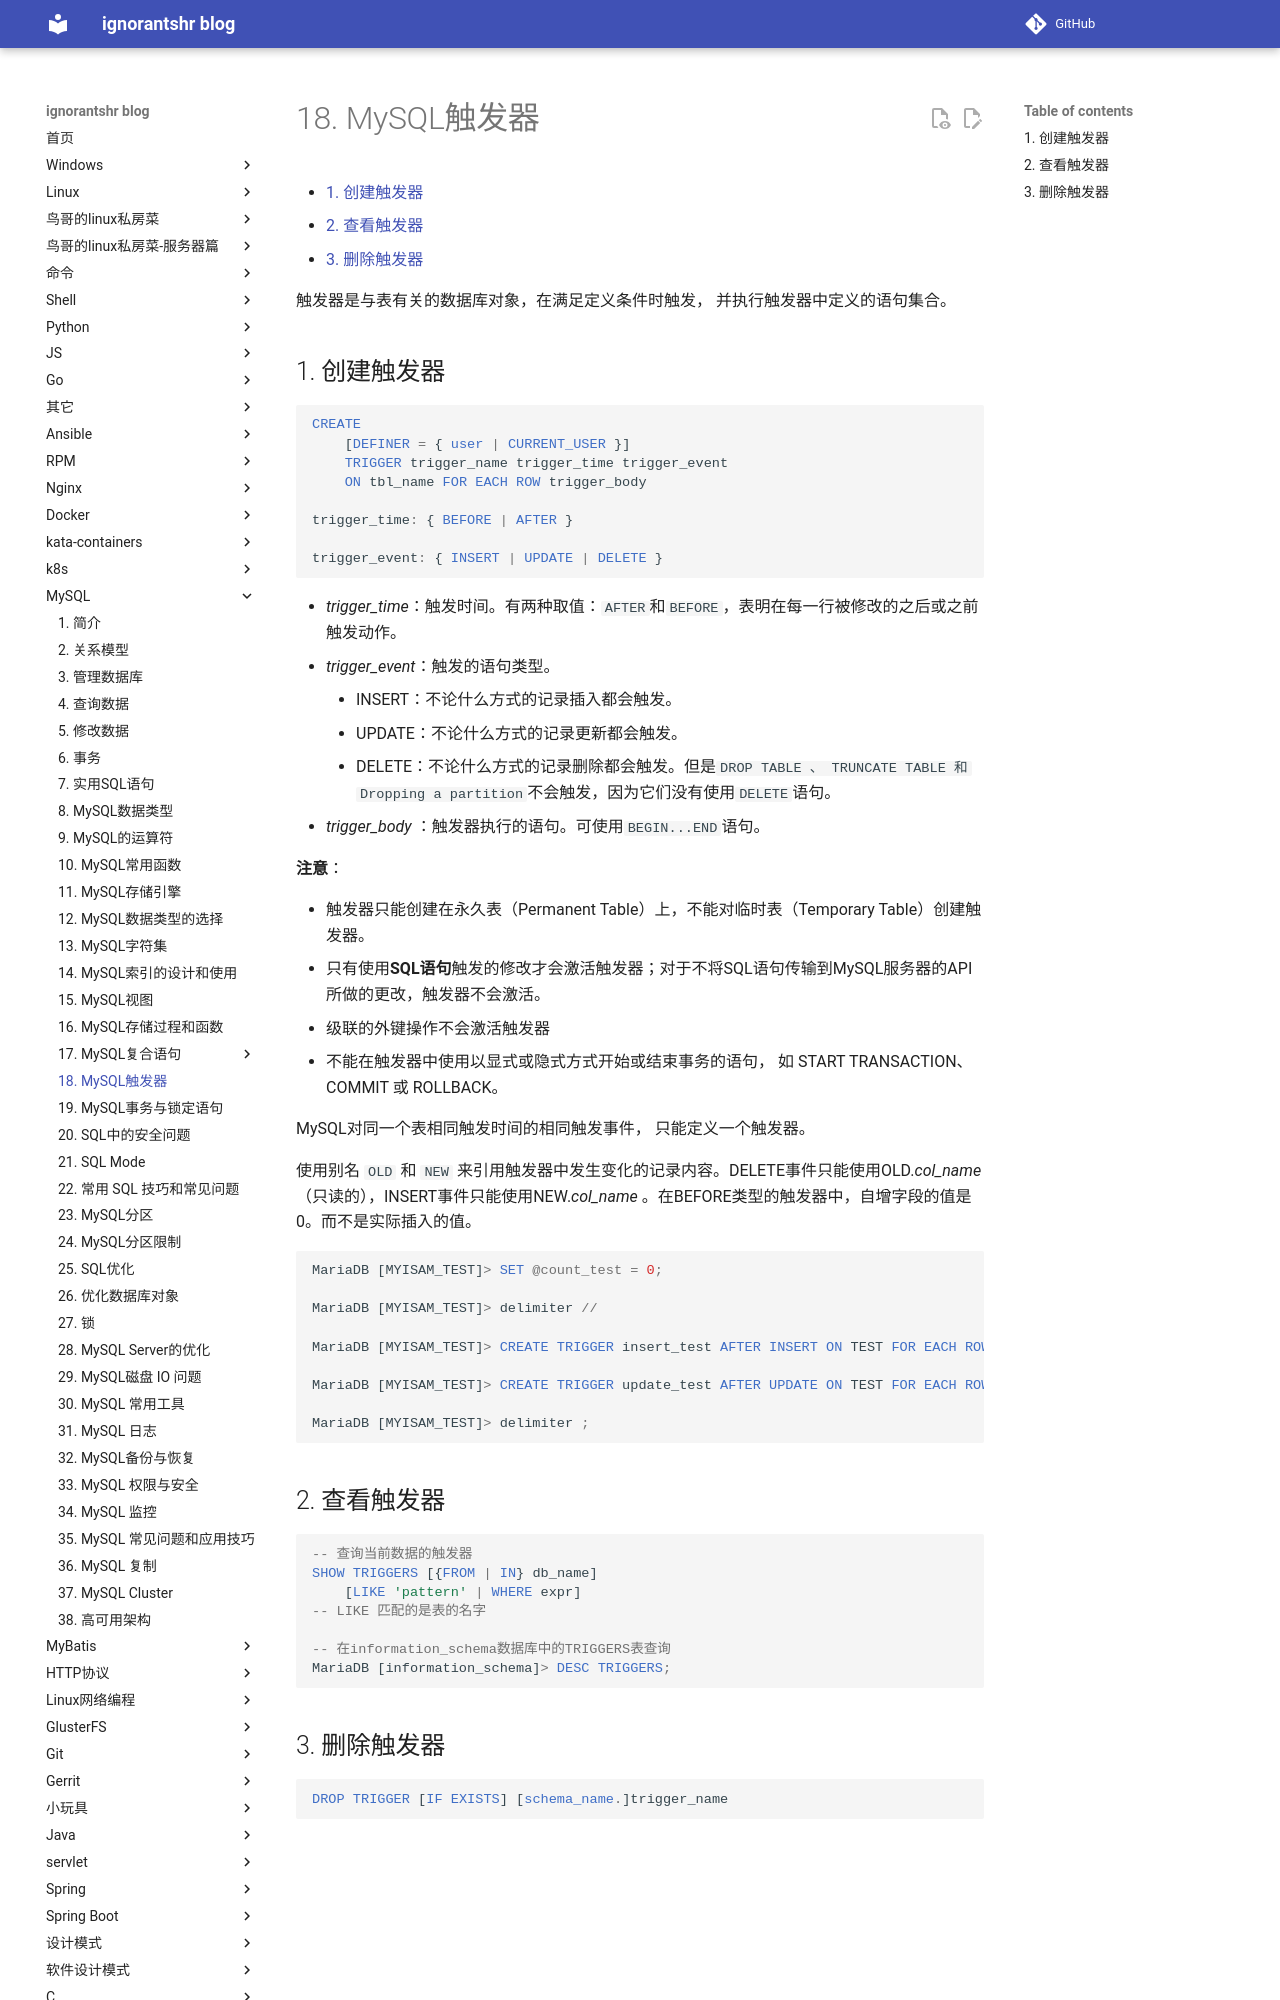

repository: ignorantshr/person-blog · page: mysql/18. MySQL触发器/index.html · generator: mkdocs

[TOC]

触发器是与表有关的数据库对象，在满足定义条件时触发， 并执行触发器中定义的语句集合。

## 创建触发器

```mysql
CREATE
    [DEFINER = { user | CURRENT_USER }]
    TRIGGER trigger_name trigger_time trigger_event
    ON tbl_name FOR EACH ROW trigger_body
    
trigger_time: { BEFORE | AFTER }

trigger_event: { INSERT | UPDATE | DELETE }
```

- *trigger_time*：触发时间。有两种取值：`AFTER`和`BEFORE`，表明在每一行被修改的之后或之前触发动作。
- *trigger_event*：触发的语句类型。
    - INSERT：不论什么方式的记录插入都会触发。
    - UPDATE：不论什么方式的记录更新都会触发。
    - DELETE：不论什么方式的记录删除都会触发。但是`DROP TABLE 、 TRUNCATE TABLE 和 Dropping a partition`不会触发，因为它们没有使用`DELETE`语句。
- *trigger_body* ：触发器执行的语句。可使用`BEGIN...END`语句。

**注意**：

- 触发器只能创建在永久表（Permanent Table）上，不能对临时表（Temporary Table）创建触发器。
- 只有使用**SQL语句**触发的修改才会激活触发器；对于不将SQL语句传输到MySQL服务器的API所做的更改，触发器不会激活。
- 级联的外键操作不会激活触发器
- 不能在触发器中使用以显式或隐式方式开始或结束事务的语句， 如 START TRANSACTION、COMMIT 或 ROLLBACK。



MySQL对同一个表相同触发时间的相同触发事件， 只能定义一个触发器。

使用别名 `OLD` 和 `NEW` 来引用触发器中发生变化的记录内容。DELETE事件只能使用OLD.*col_name*（只读的），INSERT事件只能使用NEW.*col_name* 。在BEFORE类型的触发器中，自增字段的值是0。而不是实际插入的值。

```mysql
MariaDB [MYISAM_TEST]> SET @count_test = 0;

MariaDB [MYISAM_TEST]> delimiter //

MariaDB [MYISAM_TEST]> CREATE TRIGGER insert_test AFTER INSERT ON TEST FOR EACH ROW BEGIN SET @count_test = @count_test + 1; END //

MariaDB [MYISAM_TEST]> CREATE TRIGGER update_test AFTER UPDATE ON TEST FOR EACH ROW BEGIN SET @update_id_test = NEW.id;END//

MariaDB [MYISAM_TEST]> delimiter ;
```
